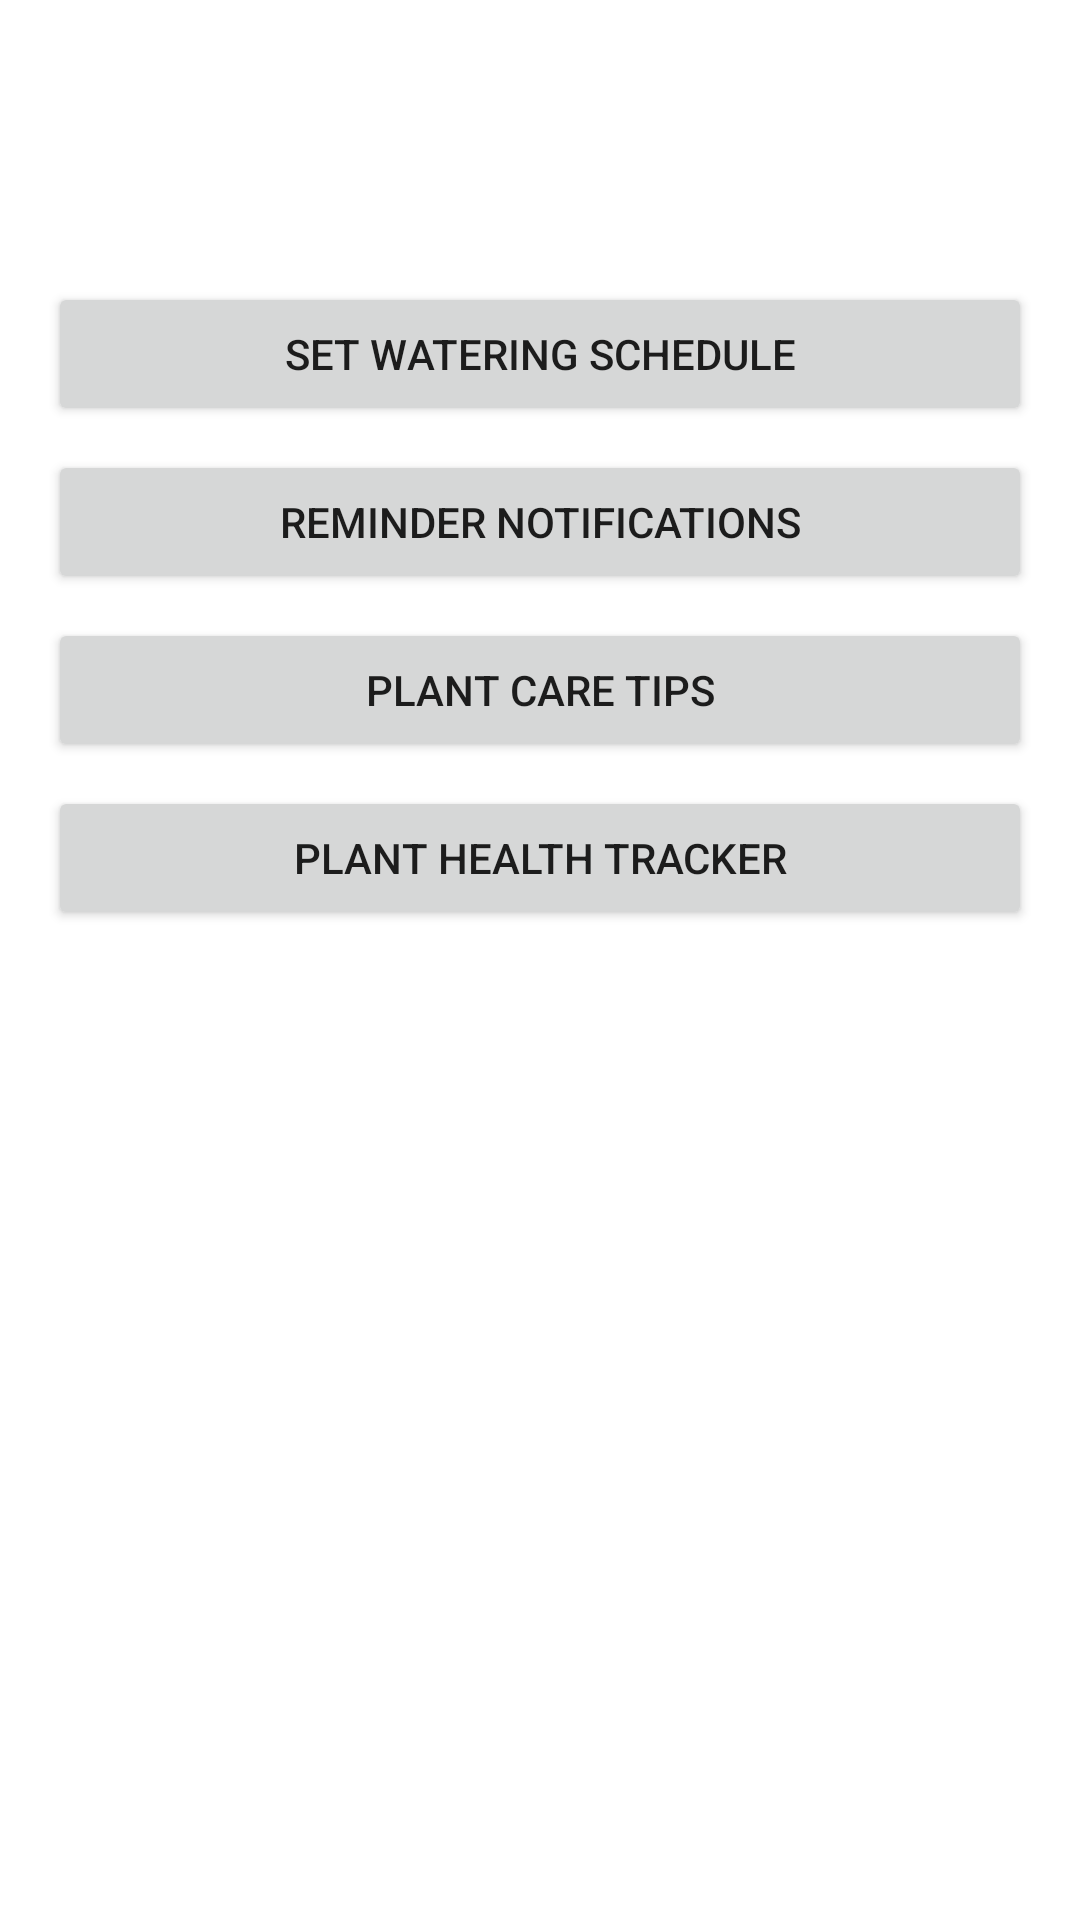

Android layout source for this screen:
<!-- AndroidManifest.xml: application theme Theme.Gipolanfinalprojectpwr -->
<!-- res/layout/plant_details.xml -->
<?xml version="1.0" encoding="utf-8"?>
<LinearLayout
    xmlns:android="http://schemas.android.com/apk/res/android"
    xmlns:app="http://schemas.android.com/apk/res-auto"
    xmlns:tools="http://schemas.android.com/tools"
    android:layout_width="match_parent"
    android:layout_height="match_parent"
    android:orientation="vertical"
    android:padding="16dp"
    tools:context=".PlantDetailsActivity">


    
    <TextView
        android:id="@+id/plantNameTextView"
        android:layout_width="match_parent"
        android:layout_height="wrap_content"
        android:textSize="20sp"
        android:textStyle="bold"
        android:layout_marginBottom="16dp"/>

    
    <TextView
        android:id="@+id/wateringIntervalTextView"
        android:layout_width="match_parent"
        android:layout_height="wrap_content"
        android:layout_marginBottom="16dp"/>

    
    <Button
        android:id="@+id/setWateringScheduleButton"
        android:layout_width="match_parent"
        android:layout_height="wrap_content"
        android:text="Set Watering Schedule"
        android:layout_marginBottom="8dp"/>

    
    <Button
        android:id="@+id/reminderNotificationsButton"
        android:layout_width="match_parent"
        android:layout_height="wrap_content"
        android:text="Reminder Notifications"
        android:layout_marginBottom="8dp"/>

    
    <Button
        android:id="@+id/plantCareTipsButton"
        android:layout_width="match_parent"
        android:layout_height="wrap_content"
        android:text="Plant Care Tips"
        android:layout_marginBottom="8dp"/>

    
    <Button
        android:id="@+id/plantHealthTrackerButton"
        android:layout_width="match_parent"
        android:layout_height="wrap_content"
        android:text="Plant Health Tracker"
        android:layout_marginBottom="8dp"/>

</LinearLayout>
<!-- resources referenced by this layout -->
<resources>
  <style name="Theme.Gipolanfinalprojectpwr" parent="Theme.MaterialComponents.DayNight.DarkActionBar">
          
          <item name="colorPrimary">@color/purple_500</item>
          <item name="colorPrimaryVariant">@color/purple_700</item>
          <item name="colorOnPrimary">@color/white</item>
          
          <item name="colorSecondary">@color/teal_200</item>
          <item name="colorSecondaryVariant">@color/teal_700</item>
          <item name="colorOnSecondary">@color/black</item>
          
          <item name="android:statusBarColor">#D8BCF9</item>
          
      </style>
  <!-- not gathered from this repository: default colours our renderer supplied (Android Studio template values) -->
  <color name="purple_500">#FF6200EE</color>
  <color name="purple_700">#FF3700B3</color>
  <color name="teal_200">#FF03DAC5</color>
  <color name="teal_700">#FF018786</color>
  <color name="black">#FF000000</color>
  <color name="white">#FFFFFFFF</color>
</resources>
